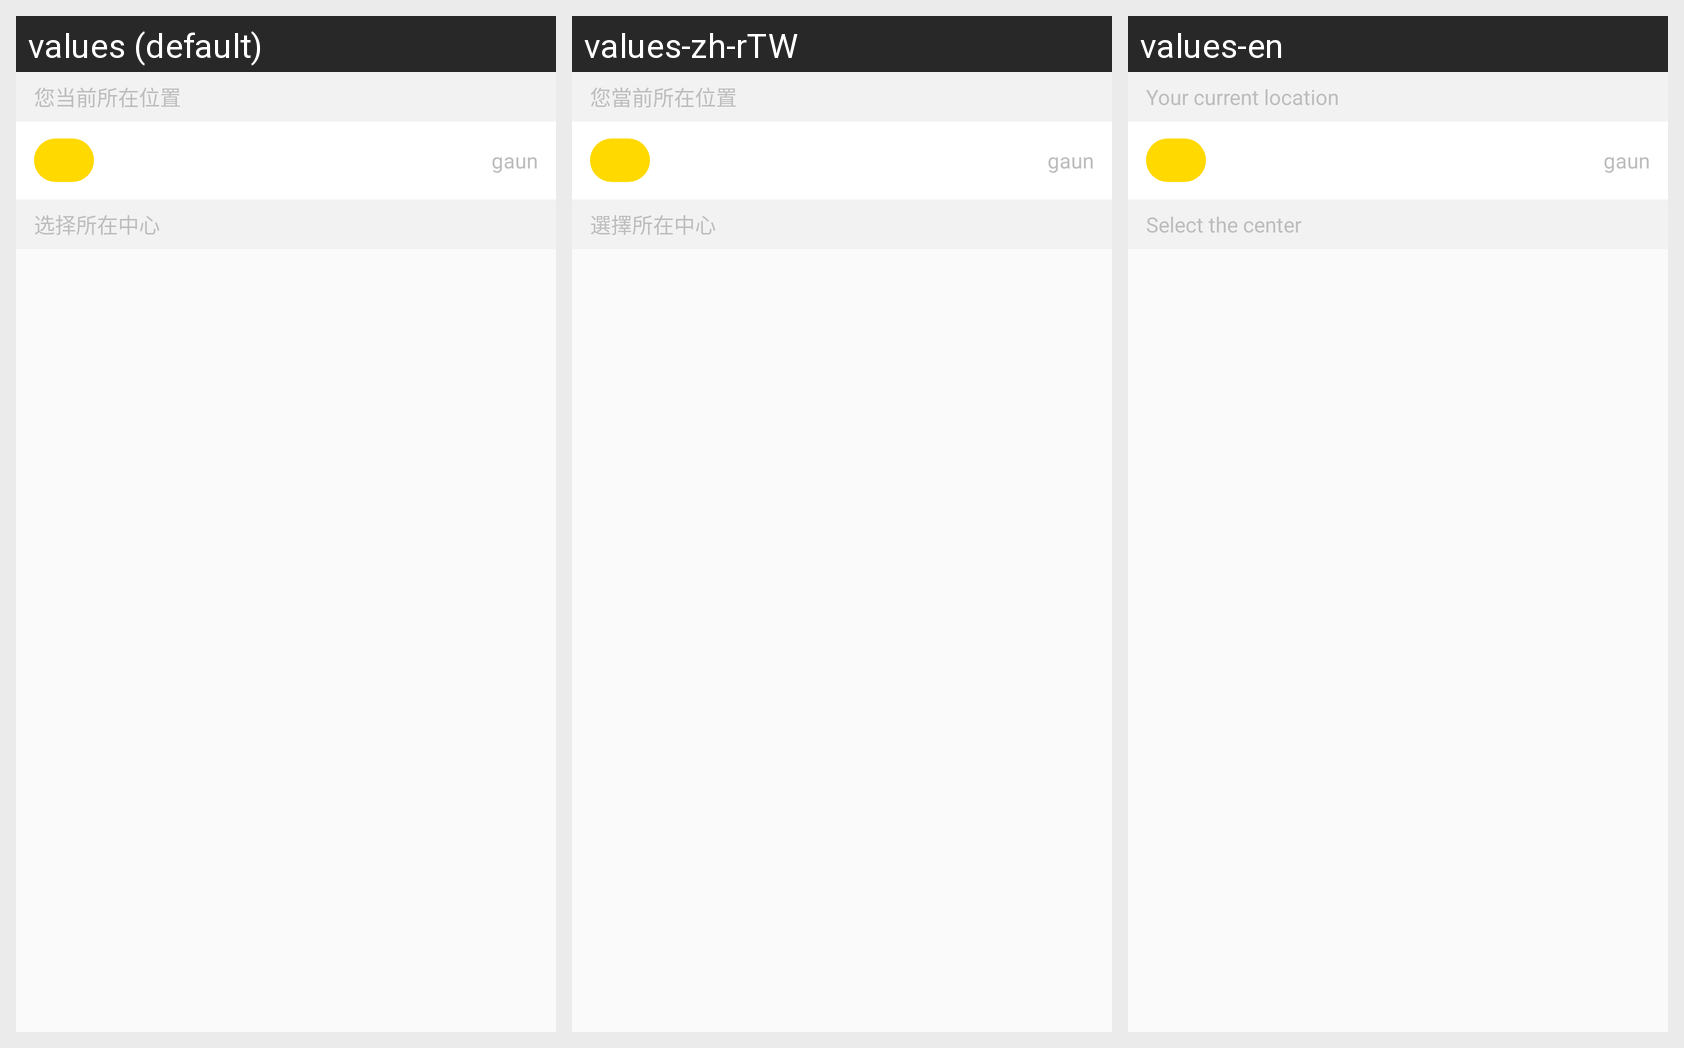

Here is an Android app screen in its default locale and in the app's own translations. Write out the translated-string differences for the strings that appear on this screen.
Android screen res/layout/view_change_city_center_header.xml rendered under 3 locales, left to right: values (default), values-zh-rTW, values-en. Device: Nexus 5 (rendered at 1080×1920; each locale shown at half size, 540×960, under a caption strip naming it); theme AppTheme.
Strings drawn on this screen, with the default value and each locale's value (text and hints the layout hard-codes, and strings that could not be matched under every locale, appear in the picture but are not listed):

your_current_location
  values: 您当前所在位置
  values-zh-rTW: 您當前所在位置
  values-en: Your current location

select_center
  values: 选择所在中心
  values-zh-rTW: 選擇所在中心
  values-en: Select the center
